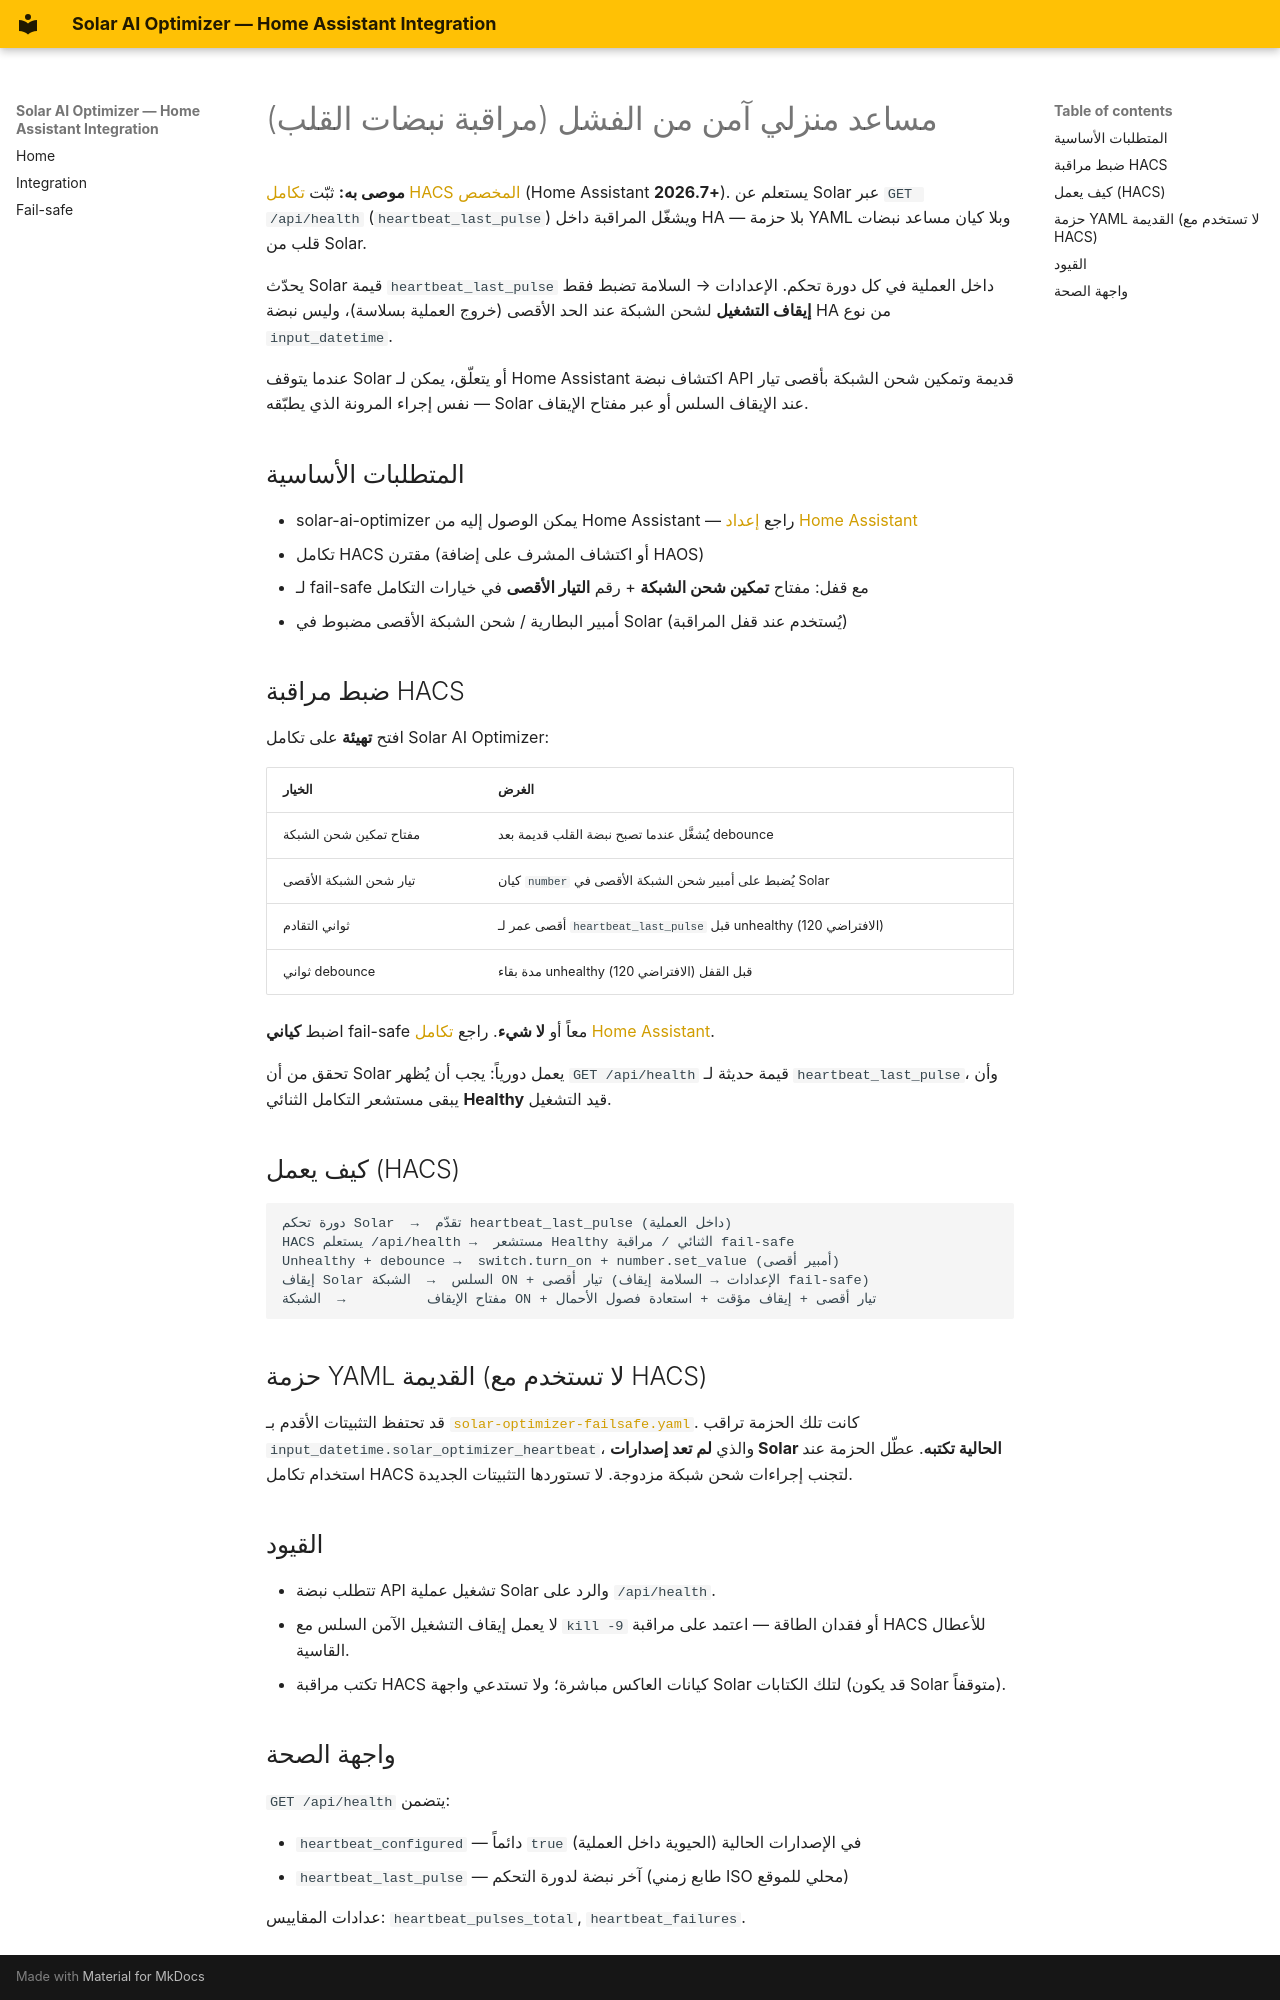

repository: oraad/solar-ai-integration · page: home-assistant-failsafe.ar/index.html · generator: mkdocs

# مساعد منزلي آمن من الفشل (مراقبة نبضات القلب)

**موصى به:** ثبّت [تكامل HACS المخصص](home-assistant-integration.md)
(Home Assistant **2026.7+**). يستعلم عن Solar عبر `GET /api/health` (`heartbeat_last_pulse`)
ويشغّل المراقبة داخل HA — بلا حزمة YAML وبلا كيان مساعد نبضات قلب من Solar.

يحدّث Solar قيمة `heartbeat_last_pulse` داخل العملية في كل دورة تحكم. الإعدادات → السلامة
تضبط فقط **إيقاف التشغيل** لشحن الشبكة عند الحد الأقصى (خروج العملية بسلاسة)، وليس نبضة HA
من نوع `input_datetime`.

عندما يتوقف Solar أو يتعلّق، يمكن لـ Home Assistant اكتشاف نبضة API قديمة وتمكين
شحن الشبكة بأقصى تيار — نفس إجراء المرونة الذي يطبّقه Solar عند الإيقاف السلس أو عبر مفتاح الإيقاف.

## المتطلبات الأساسية

- solar-ai-optimizer يمكن الوصول إليه من Home Assistant — راجع [إعداد Home Assistant](https://oraad.github.io/solar-ai-optimizer/home-assistant-setup/)
- تكامل HACS مقترن (أو اكتشاف المشرف على إضافة HAOS)
- لـ fail-safe مع قفل: مفتاح **تمكين شحن الشبكة** + رقم **التيار الأقصى** في خيارات التكامل
- أمبير البطارية / شحن الشبكة الأقصى مضبوط في Solar (يُستخدم عند قفل المراقبة)

## ضبط مراقبة HACS

افتح **تهيئة** على تكامل Solar AI Optimizer:

| الخيار | الغرض |
|--------|---------|
| مفتاح تمكين شحن الشبكة | يُشغَّل عندما تصبح نبضة القلب قديمة بعد debounce |
| تيار شحن الشبكة الأقصى | كيان `number` يُضبط على أمبير شحن الشبكة الأقصى في Solar |
| ثواني التقادم | أقصى عمر لـ `heartbeat_last_pulse` قبل unhealthy (الافتراضي 120) |
| ثواني debounce | مدة بقاء unhealthy قبل القفل (الافتراضي 120) |

اضبط **كياني** fail-safe معاً أو **لا شيء**. راجع [تكامل Home Assistant](home-assistant-integration.md).

تحقق من أن Solar يعمل دورياً: يجب أن يُظهر `GET /api/health` قيمة حديثة لـ `heartbeat_last_pulse`،
وأن يبقى مستشعر التكامل الثنائي **Healthy** قيد التشغيل.

## كيف يعمل (HACS)

```text
دورة تحكم Solar  →  تقدّم heartbeat_last_pulse (داخل العملية)
HACS يستعلم /api/health →  مستشعر Healthy الثنائي / مراقبة fail-safe
Unhealthy + debounce →  switch.turn_on + number.set_value (أمبير أقصى)
إيقاف Solar السلس  →  الشبكة ON + تيار أقصى (الإعدادات → السلامة إيقاف fail-safe)
مفتاح الإيقاف          →  الشبكة ON + تيار أقصى + إيقاف مؤقت + استعادة فصول الأحمال
```

## حزمة YAML القديمة (لا تستخدم مع HACS)

قد تحتفظ التثبيتات الأقدم بـ
[`solar-optimizer-failsafe.yaml`](https://github.com/oraad/solar-ai-optimizer/blob/main/examples/home-assistant/packages/solar-optimizer-failsafe.yaml).
كانت تلك الحزمة تراقب `input_datetime.solar_optimizer_heartbeat`، والذي **لم تعد إصدارات Solar
الحالية تكتبه**. عطّل الحزمة عند استخدام تكامل HACS لتجنب إجراءات شحن شبكة مزدوجة. لا تستوردها التثبيتات الجديدة.

## القيود

- تتطلب نبضة API تشغيل عملية Solar والرد على `/api/health`.
- لا يعمل إيقاف التشغيل الآمن السلس مع `kill -9` أو فقدان الطاقة — اعتمد على مراقبة HACS للأعطال القاسية.
- تكتب مراقبة HACS كيانات العاكس مباشرة؛ ولا تستدعي واجهة Solar لتلك الكتابات (قد يكون Solar متوقفاً).

## واجهة الصحة

`GET /api/health` يتضمن:

- `heartbeat_configured` — دائماً `true` في الإصدارات الحالية (الحيوية داخل العملية)
- `heartbeat_last_pulse` — آخر نبضة لدورة التحكم (طابع زمني ISO محلي للموقع)

عدادات المقاييس: `heartbeat_pulses_total`, `heartbeat_failures`.
